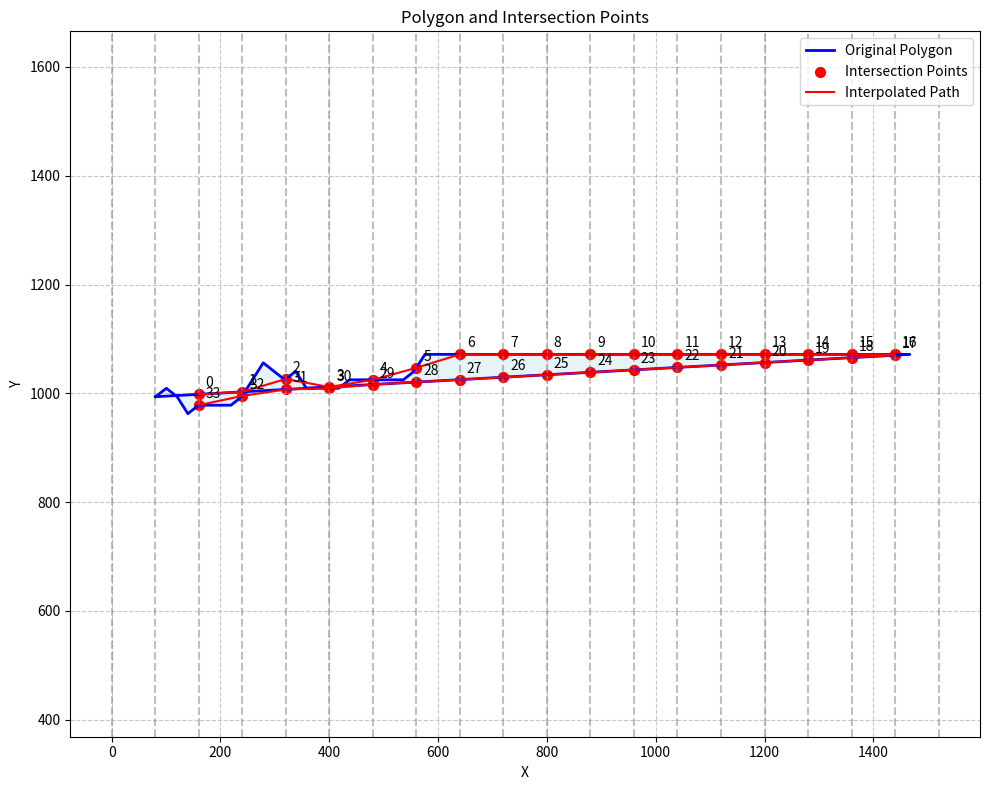

This chart was generated by the following Python code:
import numpy as np
import matplotlib.pyplot as plt
from typing import List, Tuple

def find_polygon_intersections(polygon: List[Tuple[float, float]], x_values: List[float]) -> List[Tuple[float, float]]:
    """
    计算多边形在给定x位置的交点，并按特定顺序排列
    
    参数:
    polygon -- 多边形顶点列表，每个顶点是(x,y)坐标
    x_values -- 需要计算交点的x坐标列表
    
    返回:
    按照从上到下、从左到右、再从右到左顺序排列的交点列表
    """
    # 确保多边形是闭合的
    # if polygon[0][0] != polygon[-1][0] or polygon[0][1] != polygon[-1][1]:
    #     polygon = polygon + [polygon[0]]
    
    print("before points", len(polygon))
    polygon = polygon + [polygon[0]]

    print("after points", len(polygon))
    
    # 存储所有交点
    all_intersections = []
    
    # 对每个x值计算交点
    for x in x_values:
        intersections_at_x = []
        
        # 遍历多边形的每条边
        for i in range(len(polygon) - 1):
            x1, y1 = polygon[i]
            x2, y2 = polygon[i + 1]
            
            # 检查边是否与x垂直线相交
            if min(x1, x2) <= x <= max(x1, x2):
                # 如果边是垂直的
                if x1 == x2:
                    if x == x1:
                        # 将这条垂直边上的所有点都添加为交点
                        y_min, y_max = min(y1, y2), max(y1, y2)
                        intersections_at_x.extend([(x, y_min), (x, y_max)])
                else:
                    # 计算交点的y坐标
                    t = (x - x1) / (x2 - x1)
                    y = y1 + t * (y2 - y1)
                    
                    # 只有当交点不是边的端点，或者是边的左端点时才添加
                    # 这样可以避免重复计算右端点（因为它会作为下一条边的左端点被计算）
                    # 但要特殊处理最后一条边的右端点（即多边形的第一个点）
                    if (t < 1.0) or (i == len(polygon) - 2 and t == 1.0):
                        intersections_at_x.append((x, y))
        
        # 去除重复的交点
        unique_intersections = []
        for point in intersections_at_x:
            if point not in unique_intersections:
                unique_intersections.append(point)
        
        # 如果在这个x位置只有一个交点，则复制它
        if len(unique_intersections) == 1:
            unique_intersections.append(unique_intersections[0])
        
        # 按y坐标排序（从上到下）
        unique_intersections.sort(key=lambda point: -point[1])
        
        # 添加到总交点列表
        all_intersections.extend(unique_intersections)
    
    # 如果没有交点，直接返回空列表
    if not all_intersections:
        return []
    
    # 按x坐标排序所有交点（从左到右）
    all_intersections.sort(key=lambda point: point[0])
    
    # 创建最终的交点列表，按照从上到下、从左到右、再从右到左的顺序
    result = []
    
    # 获取所有不同的x值并排序
    unique_x_values = sorted(set(point[0] for point in all_intersections))
    
    # 从左到右添加上交点
    for x in unique_x_values:
        points_at_x = [p for p in all_intersections if p[0] == x]
        points_at_x.sort(key=lambda point: -point[1])  # 按y坐标从大到小排序
        if points_at_x:
            result.append(points_at_x[0])  # 添加最上面的点
    
    # 从右到左添加下交点
    for x in reversed(unique_x_values):
        points_at_x = [p for p in all_intersections if p[0] == x]
        points_at_x.sort(key=lambda point: point[1])  # 按y坐标从小到大排序
        if points_at_x:
            result.append(points_at_x[0])  # 添加最下面的点
    
    return result

def visualize_polygon_and_intersections(polygon: List[Tuple[float, float]], 
                                        x_values: List[float], 
                                        interpolated_points: List[Tuple[float, float]] = None):
    """
    可视化原始多边形和插值后的结果
    
    参数:
    polygon -- 多边形顶点列表，每个顶点是(x,y)坐标
    x_values -- 计算交点的x坐标列表
    interpolated_points -- 插值后的点列表，如果为None则自动计算
    """
    # 确保多边形是闭合的
    if polygon[0] != polygon[-1]:
        polygon = polygon + [polygon[0]]

    # 如果没有提供插值点，则计算它们
    if interpolated_points is None:
        interpolated_points = find_polygon_intersections(polygon, x_values)

    # 创建图形
    plt.figure(figsize=(10, 8))
    
    # 绘制原始多边形
    poly_x, poly_y = zip(*polygon)
    plt.plot(poly_x, poly_y, 'b-', linewidth=2, label='Original Polygon')
    plt.fill(poly_x, poly_y, 'lightblue', alpha=0.3)
    
    # 绘制垂直线（用于表示x_values）
    y_min, y_max = plt.ylim()
    y_range = y_max - y_min
    y_min -= 0.1 * y_range
    y_max += 0.1 * y_range
    plt.ylim(y_min, y_max)
    
    for x in x_values:
        plt.axvline(x=x, color='gray', linestyle='--', alpha=0.5)
    
    # 绘制交点
    if interpolated_points:
        int_x, int_y = zip(*interpolated_points)
        plt.scatter(int_x, int_y, color='red', s=50, label='Intersection Points')
        
        # 绘制插值后的路径
        plt.plot(int_x, int_y, 'r-', linewidth=1.5, label='Interpolated Path')
        
        # 添加点的序号标签
        for i, (x, y) in enumerate(interpolated_points):
            plt.annotate(str(i), (x, y), xytext=(5, 5), textcoords='offset points')
    
    # 设置图例和标题
    plt.legend()
    plt.title('Polygon and Intersection Points')
    plt.xlabel('X')
    plt.ylabel('Y')
    plt.grid(True, linestyle='--', alpha=0.7)
    
    # 保持纵横比相等
    plt.axis('equal')
    
    # 显示图形
    plt.tight_layout()
    plt.show()

# 示例使用
if __name__ == "__main__":
    # 示例1：矩形
    # polygon1 = [(1, 1), (5, 1), (5, 4), (1, 4)]
    # x_values1 = [1, 2, 3, 4, 5]
    
    # # 计算并可视化
    # interpolated_points1 = find_polygon_intersections(polygon1, x_values1)
    # visualize_polygon_and_intersections(polygon1, x_values1, interpolated_points1)
    
    # # 示例2：更复杂的多边形
    # polygon2 = [(0, 0), (2, 4), (4, 1), (6, 5), (8, 2), (10, 6), (12, 0)]
    # x_values2 = [0, 2, 4, 6, 8, 10, 12]
    
    # # 计算并可视化
    # interpolated_points2 = find_polygon_intersections(polygon2, x_values2)
    # visualize_polygon_and_intersections(polygon2, x_values2, interpolated_points2)
    
    polygon3 = [
        [
          80.57550000000003,
          993.7705000000001
        ],
        [
          100.57300000000004,
          1009.3475
        ],
        [
          120.36000000000003,
          993.7705000000001
        ],
        [
          140.14700000000005,
          962.6165
        ],
        [
          159.93400000000003,
          978.1935
        ],
        [
          179.72100000000003,
          978.1935
        ],
        [
          199.508,
          978.1935
        ],
        [
          219.29500000000002,
          978.1935
        ],
        [
          239.08200000000005,
          993.7705000000001
        ],
        [
          258.869,
          1024.9244999999999
        ],
        [
          278.656,
          1056.0785
        ],
        [
          298.44300000000004,
          1040.5015
        ],
        [
          318.2300000000001,
          1024.9244999999999
        ],
        [
          338.2275000000001,
          1040.5015
        ],
        [
          358.01450000000006,
          1009.3475
        ],
        [
          377.8015000000001,
          1009.3475
        ],
        [
          397.5885,
          1009.3475
        ],
        [
          417.37550000000005,
          1009.3475
        ],
        [
          437.1625000000001,
          1024.9244999999999
        ],
        [
          456.94950000000006,
          1024.9244999999999
        ],
        [
          476.7365000000001,
          1024.9244999999999
        ],
        [
          496.5235,
          1024.9244999999999
        ],
        [
          516.3104999999999,
          1024.9244999999999
        ],
        [
          536.0975,
          1024.9244999999999
        ],
        [
          555.8845,
          1040.5015
        ],
        [
          575.882,
          1071.6555
        ],
        [
          595.669,
          1071.6555
        ],
        [
          615.456,
          1071.6555
        ],
        [
          635.243,
          1071.6555
        ],
        [
          655.03,
          1071.6555
        ],
        [
          674.8169999999999,
          1071.6555
        ],
        [
          694.604,
          1071.6555
        ],
        [
          714.391,
          1071.6555
        ],
        [
          734.178,
          1071.6555
        ],
        [
          753.965,
          1071.6555
        ],
        [
          773.752,
          1071.6555
        ],
        [
          793.539,
          1071.6555
        ],
        [
          813.5365,
          1071.6555
        ],
        [
          833.3235,
          1071.6555
        ],
        [
          853.1105,
          1071.6555
        ],
        [
          872.8975,
          1071.6555
        ],
        [
          892.6845,
          1071.6555
        ],
        [
          912.4715,
          1071.6555
        ],
        [
          932.2584999999999,
          1071.6555
        ],
        [
          952.0455000000001,
          1071.6555
        ],
        [
          971.8325,
          1071.6555
        ],
        [
          991.6194999999999,
          1071.6555
        ],
        [
          1011.4065,
          1071.6555
        ],
        [
          1031.1934999999999,
          1071.6555
        ],
        [
          1051.191,
          1071.6555
        ],
        [
          1070.978,
          1071.6555
        ],
        [
          1090.765,
          1071.6555
        ],
        [
          1110.552,
          1071.6555
        ],
        [
          1130.339,
          1071.6555
        ],
        [
          1150.126,
          1071.6555
        ],
        [
          1169.913,
          1071.6555
        ],
        [
          1189.7,
          1071.6555
        ],
        [
          1209.4869999999999,
          1071.6555
        ],
        [
          1229.274,
          1071.6555
        ],
        [
          1249.0610000000001,
          1071.6555
        ],
        [
          1268.848,
          1071.6555
        ],
        [
          1288.8455000000001,
          1071.6555
        ],
        [
          1308.6325,
          1071.6555
        ],
        [
          1328.4195,
          1071.6555
        ],
        [
          1348.2065,
          1071.6555
        ],
        [
          1367.9935,
          1071.6555
        ],
        [
          1387.7805,
          1071.6555
        ],
        [
          1407.5674999999999,
          1071.6555
        ],
        [
          1427.3545,
          1071.6555
        ],
        [
          1447.1415,
          1071.6555
        ],
        [
          1466.9285,
          1071.6555
        ],
        [
          1466.981125,
          1071.6134
        ]
      ]
    
    values = [i * 80 for i in range(20)]
    interpolated_points3 = find_polygon_intersections(polygon3, values)
    visualize_polygon_and_intersections(polygon3, values, interpolated_points3)
    # print(interpolated_points3)